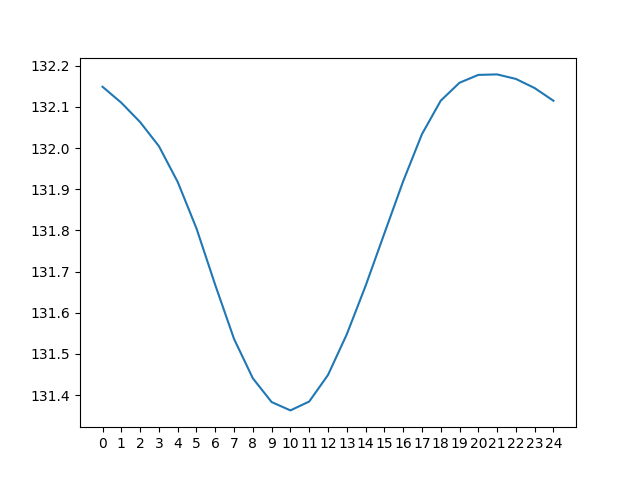

Values plotted in this chart, from the file beside it:
day 0, day 1, day 2, day 3, day 4, day 5, day 6, day 7, day 8, day 9, day 10, day 11, day 12, day 13, day 14, day 15, day 16, day 17, day 18, day 19, day 20, day 21, day 22, day 23
129.5, 130.5, 131.6, 132.9, 134.5, 136.4, 139.5, 142.7, 144.2, 144.6, 144.1, 142.9, 141.2, 138.8, 136.1, 132.8, 129.1, 125.5, 124.7, 125.1, 125.5, 126.1, 126.7, 127.3
128.5, 129.4, 130.4, 131.6, 132.9, 134.3, 136.2, 139.2, 142.6, 144.1, 144.4, 143.8, 142.6, 140.8, 138.6, 135.9, 132.6, 129, 125.5, 124.7, 125.1, 125.6, 126.1, 126.7
127.7, 128.5, 129.4, 130.4, 131.5, 132.7, 134.1, 136, 139.1, 142.5, 143.9, 144, 143.4, 142.2, 140.6, 138.4, 135.7, 132.5, 129, 125.4, 124.7, 125.2, 125.6, 126.1
127, 127.7, 128.5, 129.4, 130.4, 131.3, 132.5, 133.9, 135.9, 139, 142.3, 143.5, 143.7, 143, 142, 140.4, 138.3, 135.6, 132.5, 128.9, 125.4, 124.8, 125.2, 125.6
126.4, 127, 127.7, 128.5, 129.4, 130.2, 131.2, 132.3, 133.8, 135.8, 138.7, 141.9, 143.1, 143.3, 142.8, 141.8, 140.2, 138.2, 135.6, 132.4, 128.8, 125.4, 124.8, 125.2
125.8, 126.4, 127, 127.7, 128.5, 129.2, 130.1, 131, 132.3, 133.8, 135.6, 138.3, 141.4, 142.8, 143.1, 142.6, 141.7, 140.2, 138.1, 135.5, 132.4, 128.9, 125.4, 124.9
125.4, 125.8, 126.4, 127, 127.7, 128.4, 129.1, 129.9, 131, 132.2, 133.6, 135.3, 137.9, 141.1, 142.5, 142.9, 142.5, 141.6, 140.1, 138, 135.5, 132.4, 128.9, 125.4
127.2, 125.4, 125.8, 126.4, 127, 127.6, 128.2, 129, 129.9, 130.9, 132.1, 133.4, 135, 137.5, 140.8, 142.3, 142.7, 142.4, 141.5, 140, 138.1, 135.6, 132.4, 128.8
131.2, 127.1, 125.4, 125.8, 126.4, 126.9, 127.5, 128.1, 128.9, 129.9, 130.8, 131.9, 133.1, 134.7, 137.3, 140.5, 142.2, 142.6, 142.3, 141.4, 140.1, 138.2, 135.5, 132.3
134.9, 131.1, 127, 125.4, 125.9, 126.3, 126.8, 127.4, 128.1, 128.9, 129.8, 130.7, 131.7, 132.8, 134.5, 137, 140.3, 142.1, 142.6, 142.3, 141.6, 140.2, 138.1, 135.5
138.2, 134.9, 131, 127, 125.4, 125.8, 126.2, 126.7, 127.3, 128.1, 128.8, 129.6, 130.4, 131.4, 132.6, 134.2, 136.8, 140.2, 142, 142.5, 142.4, 141.6, 140.1, 138
140.9, 138.2, 134.8, 131, 126.9, 125.3, 125.7, 126.1, 126.7, 127.3, 128, 128.7, 129.4, 130.2, 131.2, 132.4, 134.1, 136.7, 140.1, 141.9, 142.6, 142.4, 141.5, 140
142.9, 140.8, 138.1, 134.8, 130.8, 126.8, 125.3, 125.6, 126.1, 126.7, 127.3, 127.9, 128.5, 129.2, 130.1, 131.1, 132.3, 134, 136.5, 140, 142.1, 142.7, 142.4, 141.5
144.4, 142.9, 140.8, 138, 134.6, 130.7, 126.6, 125.2, 125.6, 126.1, 126.7, 127.2, 127.8, 128.4, 129.1, 129.9, 131, 132.2, 133.9, 136.4, 140, 142.1, 142.6, 142.3
145.3, 144.4, 142.9, 140.7, 137.8, 134.4, 130.5, 126.5, 125.2, 125.6, 126.1, 126.6, 127.1, 127.6, 128.2, 128.9, 129.8, 130.9, 132.1, 133.8, 136.4, 140, 142, 142.5
145.7, 145.3, 144.3, 142.7, 140.5, 137.6, 134.2, 130.4, 126.4, 125.2, 125.6, 126, 126.5, 126.9, 127.5, 128.1, 128.9, 129.8, 130.8, 132, 133.8, 136.4, 139.9, 141.9
145.2, 145.6, 145.2, 144.2, 142.5, 140.2, 137.4, 134.1, 130.3, 126.4, 125.2, 125.6, 125.9, 126.3, 126.8, 127.3, 128, 128.8, 129.7, 130.7, 132.1, 133.8, 136.3, 139.8
143.9, 145.2, 145.5, 145.1, 143.9, 142.3, 140, 137.3, 134, 130.2, 126.3, 125.2, 125.4, 125.8, 126.2, 126.7, 127.3, 128, 128.7, 129.6, 130.8, 132.1, 133.7, 136.2
140.6, 143.8, 145.1, 145.4, 144.8, 143.7, 142.1, 140, 137.3, 133.9, 130.1, 126.2, 125, 125.3, 125.7, 126.1, 126.6, 127.3, 127.9, 128.7, 129.7, 130.8, 132.1, 133.7
137, 140.4, 143.7, 144.9, 145.1, 144.6, 143.5, 142, 139.9, 137.1, 133.7, 129.9, 126.0, 124.9, 125.3, 125.6, 126.1, 126.6, 127.2, 127.9, 128.7, 129.7, 130.8, 132
134.7, 136.9, 140.3, 143.5, 144.7, 144.9, 144.4, 143.5, 142, 139.8, 136.9, 133.5, 129.6, 125.8, 124.8, 125.2, 125.6, 126.1, 126.6, 127.2, 127.9, 128.8, 129.7, 130.7
133, 134.7, 136.8, 140.1, 143.2, 144.4, 144.7, 144.3, 143.4, 141.8, 139.5, 136.6, 133.2, 129.4, 125.7, 124.7, 125.1, 125.6, 126, 126.6, 127.2, 128, 128.8, 129.6
131.7, 133, 134.6, 136.6, 139.8, 142.9, 144.2, 144.6, 144.3, 143.3, 141.5, 139.2, 136.3, 133, 129.3, 125.6, 124.7, 125.2, 125.5, 126, 126.6, 127.3, 128, 128.7
130.5, 131.6, 132.9, 134.5, 136.4, 139.5, 142.7, 144.2, 144.6, 144.1, 142.9, 141.2, 138.8, 136.1, 132.8, 129.1, 125.5, 124.7, 125.1, 125.5, 126.1, 126.7, 127.3, 127.9
129.4, 130.4, 131.6, 132.9, 134.3, 136.2, 139.2, 142.6, 144.1, 144.4, 143.8, 142.6, 140.8, 138.6, 135.9, 132.6, 129, 125.5, 124.7, 125.1, 125.6, 126.1, 126.7, 127.2
